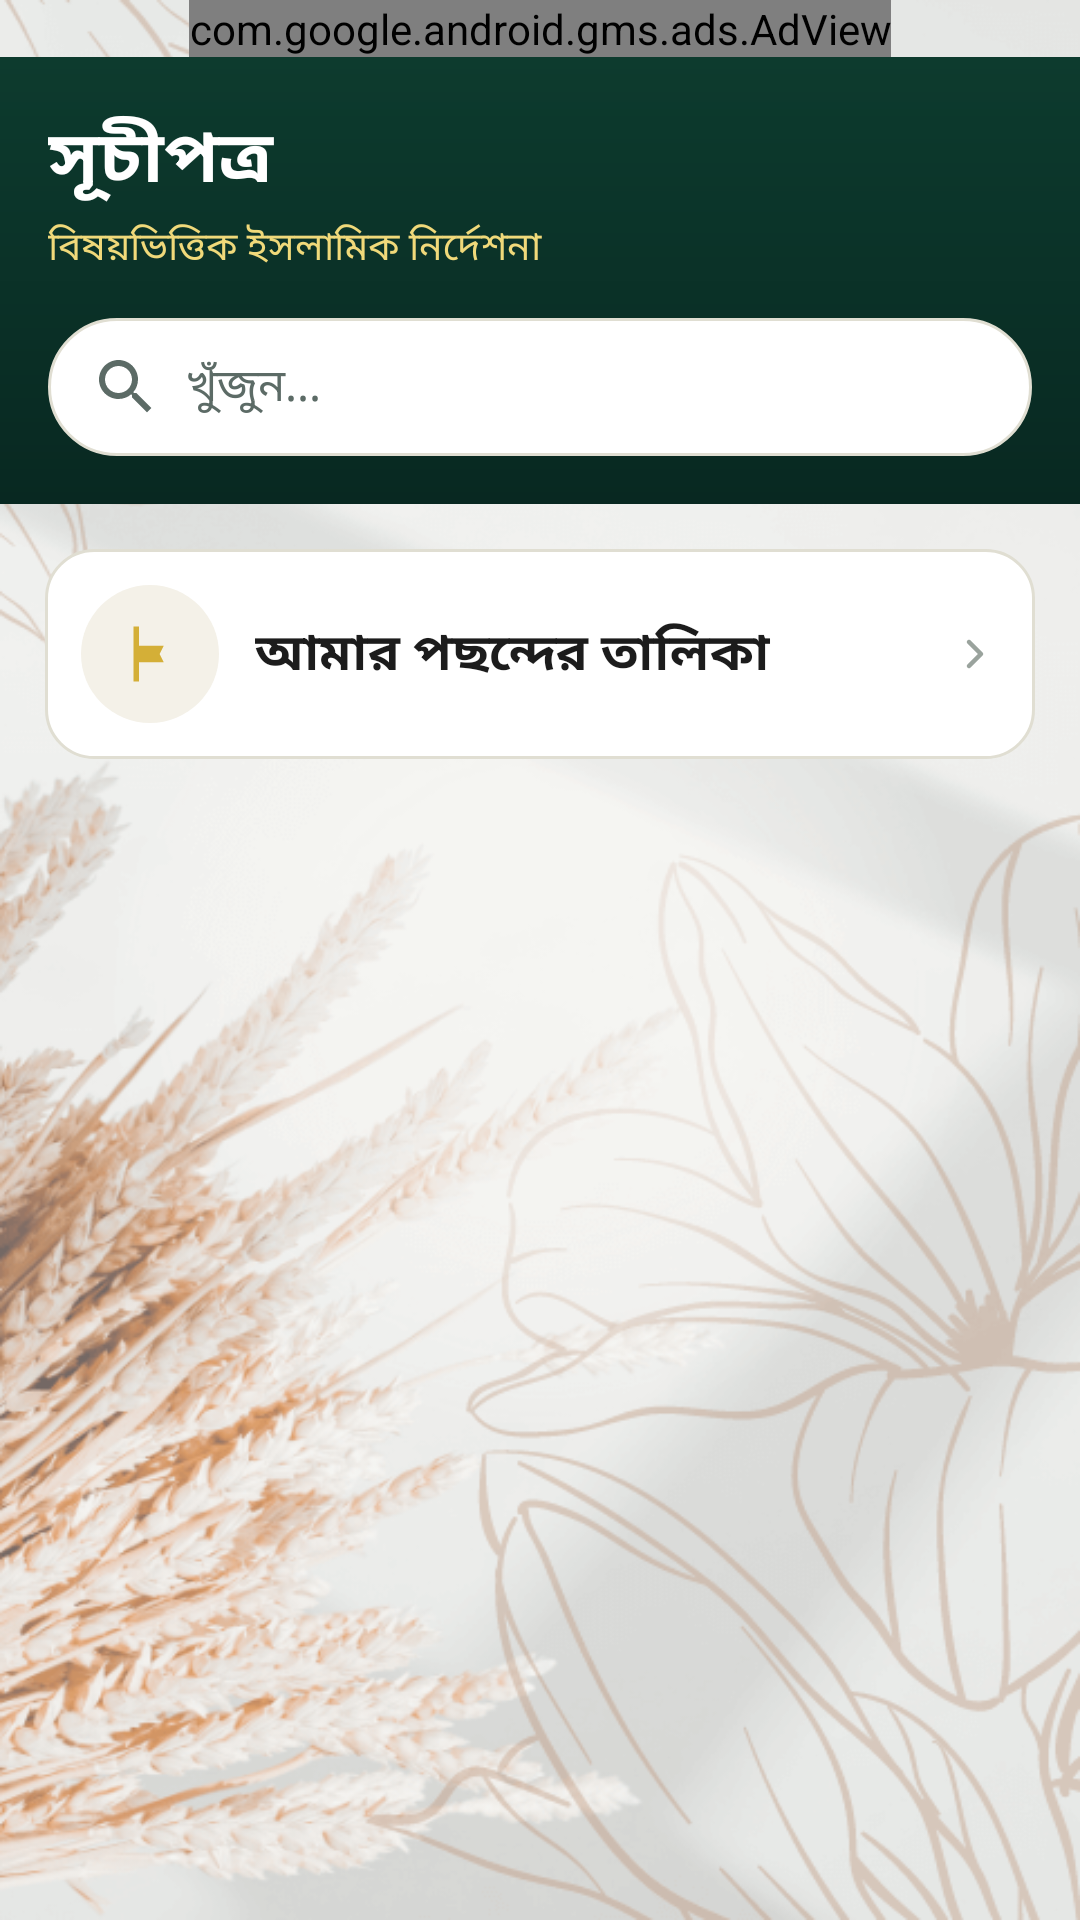

This screen was rendered from an Android layout file. Write that file and the resources it references.
<!-- AndroidManifest.xml: application theme Theme.Sahihhadisekudsi -->
<!-- res/layout/activity_dashboard.xml -->
<?xml version="1.0" encoding="utf-8"?>
<RelativeLayout
xmlns:android="http://schemas.android.com/apk/res/android"
xmlns:app="http://schemas.android.com/apk/res-auto"
xmlns:tools="http://schemas.android.com/tools"
xmlns:ads="http://schemas.android.com/apk/res-auto"
android:layout_width="match_parent"
android:layout_height="match_parent"
android:background="@drawable/circle_background"
tools:context=".Dashboard">
<com.google.android.gms.ads.AdView
    xmlns:ads="http://schemas.android.com/apk/res-auto"
    android:id="@+id/adView"
    android:layout_width="wrap_content"
    android:layout_height="wrap_content"
    android:layout_centerHorizontal="true"
    android:layout_alignParentTop="true"
    ads:adSize="BANNER"
    ads:adUnitId="@string/app_banner">
</com.google.android.gms.ads.AdView>
    <LinearLayout
        android:id="@+id/headerBlock"
        android:layout_below="@+id/adView"
        android:layout_width="match_parent"
        android:layout_height="wrap_content"
        android:background="@drawable/bg_header_gradient"
        android:orientation="vertical"
        android:paddingStart="16dp"
        android:paddingTop="16dp"
        android:paddingEnd="16dp"
        android:paddingBottom="16dp">

        <TextView
            android:id="@+id/main"
            android:layout_width="match_parent"
            android:layout_height="wrap_content"
            android:fontFamily="@font/lisabojcharulota"
            android:text="সূচীপত্র"
            android:textColor="@color/white"
            android:textSize="24sp"
            android:textStyle="bold" />

        <TextView
            android:layout_width="match_parent"
            android:layout_height="wrap_content"
            android:layout_marginTop="2dp"
            android:fontFamily="@font/lisabojcharulota"
            android:text="বিষয়ভিত্তিক ইসলামিক নির্দেশনা"
            android:textColor="@color/islamicGoldLight"
            android:textSize="13sp" />

        <RelativeLayout
            android:layout_width="match_parent"
            android:layout_height="wrap_content"
            android:layout_marginTop="14dp">

            <EditText
                android:id="@+id/searchBox"
                android:layout_width="match_parent"
                android:layout_height="46dp"
                android:background="@drawable/bg_search_box"
                android:drawableStart="@drawable/ic_search"
                android:drawablePadding="8dp"
                android:fontFamily="@font/lisabojcharulota"
                android:hint="খুঁজুন..."
                android:imeOptions="actionSearch"
                android:inputType="text"
                android:maxLines="1"
                android:paddingStart="14dp"
                android:paddingEnd="14dp"
                android:textColor="@color/textPrimary"
                android:textColorHint="@color/textSecondary"
                android:textSize="15sp" />
        </RelativeLayout>
    </LinearLayout>

<ScrollView
    android:layout_below="@+id/headerBlock"
    android:layout_width="match_parent"
    android:layout_height="match_parent">
    <LinearLayout
        android:id="@+id/topicContainer"
        android:padding="15dp"
        android:orientation="vertical"
        android:layout_width="match_parent"
        android:layout_height="wrap_content">

        <LinearLayout
            android:id="@+id/favoritesEntry"
            android:layout_width="match_parent"
            android:layout_height="wrap_content"
            android:layout_marginBottom="16dp"
            android:background="@drawable/bg_card"
            android:clickable="true"
            android:focusable="true"
            android:foreground="?attr/selectableItemBackground"
            android:gravity="center_vertical"
            android:orientation="horizontal"
            android:padding="12dp">

            <FrameLayout
                android:layout_width="46dp"
                android:layout_height="46dp"
                android:background="@drawable/bg_icon_circle">

                <ImageView
                    android:layout_width="22dp"
                    android:layout_height="22dp"
                    android:layout_gravity="center"
                    android:src="@drawable/ic_favorites_flag" />
            </FrameLayout>

            <TextView
                android:layout_width="0dp"
                android:layout_height="wrap_content"
                android:layout_marginStart="12dp"
                android:layout_weight="1"
                android:fontFamily="@font/lisabojcharulota"
                android:text="আমার পছন্দের তালিকা"
                android:textColor="@color/textPrimary"
                android:textSize="17sp"
                android:textStyle="bold" />

            <ImageView
                android:layout_width="16dp"
                android:layout_height="16dp"
                android:src="@drawable/ic_chevron_right" />
        </LinearLayout>

        

    </LinearLayout>
</ScrollView>
</RelativeLayout>
<!-- resources referenced by this layout -->
<resources>
  <color name="islamicGoldLight">#f0d97a</color>
  <color name="textPrimary">#1c1c1c</color>
  <color name="textSecondary">#5c6b66</color>
  <color name="white">#FFFFFFFF</color>
  <!-- drawable bg_card (drawable) -->
  <?xml version="1.0" encoding="utf-8"?>
  <shape xmlns:android="http://schemas.android.com/apk/res/android">
      <corners android:radius="16dp" />
      <solid android:color="@color/cardBackground" />
      <stroke android:width="1dp" android:color="@color/dividerColor" />
  </shape>
  <!-- drawable bg_header_gradient (drawable) -->
  <?xml version="1.0" encoding="utf-8"?>
  <shape xmlns:android="http://schemas.android.com/apk/res/android"
      android:shape="rectangle">
      <gradient
          android:angle="270"
          android:startColor="@color/islamicGreen"
          android:endColor="@color/islamicGreenDark" />
  </shape>
  <!-- drawable bg_icon_circle (drawable) -->
  <?xml version="1.0" encoding="utf-8"?>
  <shape xmlns:android="http://schemas.android.com/apk/res/android"
      android:shape="oval">
      <solid android:color="@color/cardBackgroundAlt" />
  </shape>
  <!-- drawable bg_search_box (drawable) -->
  <?xml version="1.0" encoding="utf-8"?>
  <shape xmlns:android="http://schemas.android.com/apk/res/android">
      <corners android:radius="28dp" />
      <solid android:color="#ffffff" />
      <stroke android:width="1dp" android:color="@color/dividerColor" />
  </shape>
  <!-- drawable ic_chevron_right (drawable) -->
  <vector xmlns:android="http://schemas.android.com/apk/res/android"
      android:width="24dp"
      android:height="24dp"
      android:viewportWidth="24"
      android:viewportHeight="24"
      android:tint="#9aa39d">
      <path
          android:fillColor="#00000000"
          android:strokeColor="#FFFFFFFF"
          android:strokeWidth="2.2"
          android:strokeLineCap="round"
          android:strokeLineJoin="round"
          android:pathData="M9,6 L15,12 L9,18" />
  </vector>
  <!-- drawable ic_favorites_flag (drawable) -->
  <vector xmlns:android="http://schemas.android.com/apk/res/android"
      android:width="24dp"
      android:height="24dp"
      android:viewportWidth="24"
      android:viewportHeight="24"
      android:tint="#d4af37">
      <path
          android:fillColor="#FFFFFFFF"
          android:pathData="M6,2v20h2v-7h9l-1.5,-3L17,9H8V2z" />
  </vector>
  <!-- drawable ic_search (drawable) -->
  <vector xmlns:android="http://schemas.android.com/apk/res/android"
      android:width="24dp"
      android:height="24dp"
      android:viewportWidth="24"
      android:viewportHeight="24"
      android:tint="#5c6b66">
      <path
          android:fillColor="#FFFFFFFF"
          android:pathData="M15.5,14h-0.79l-0.28,-0.27C15.41,12.59 16,11.11 16,9.5C16,5.91 13.09,3 9.5,3S3,5.91 3,9.5S5.91,16 9.5,16c1.61,0 3.09,-0.59 4.23,-1.57l0.27,0.28v0.79l5,4.99L20.49,19l-4.99,-5zM9.5,14C7.01,14 5,11.99 5,9.5S7.01,5 9.5,5S14,7.01 14,9.5S11.99,14 9.5,14z" />
  </vector>
  <string name="app_banner">ca-app-pub-4780179345311976/7227967727</string>
  <style name="Theme.Sahihhadisekudsi" parent="Theme.MaterialComponents.DayNight.NoActionBar">
          
          <item name="colorPrimary">@color/purple_500</item>
          <item name="colorPrimaryVariant">@color/purple_700</item>
          <item name="colorOnPrimary">@color/white</item>
          
          <item name="colorSecondary">@color/teal_200</item>
          <item name="colorSecondaryVariant">@color/teal_700</item>
          <item name="colorOnSecondary">@color/black</item>
          
          <item name="android:statusBarColor" tools:targetApi="l">?attr/colorPrimaryVariant</item>
          
      </style>
  <color name="cardBackground">#ffffff</color>
  <color name="dividerColor">#e0ded2</color>
  <color name="islamicGreen">#0d3b2e</color>
  <color name="islamicGreenDark">#082821</color>
  <color name="cardBackgroundAlt">#f4f1e8</color>
  <color name="purple_500">#FF6200EE</color>
  <color name="purple_700">#FF3700B3</color>
  <color name="teal_200">#FF03DAC5</color>
  <color name="teal_700">#FF018786</color>
  <color name="black">#FF000000</color>
</resources>
